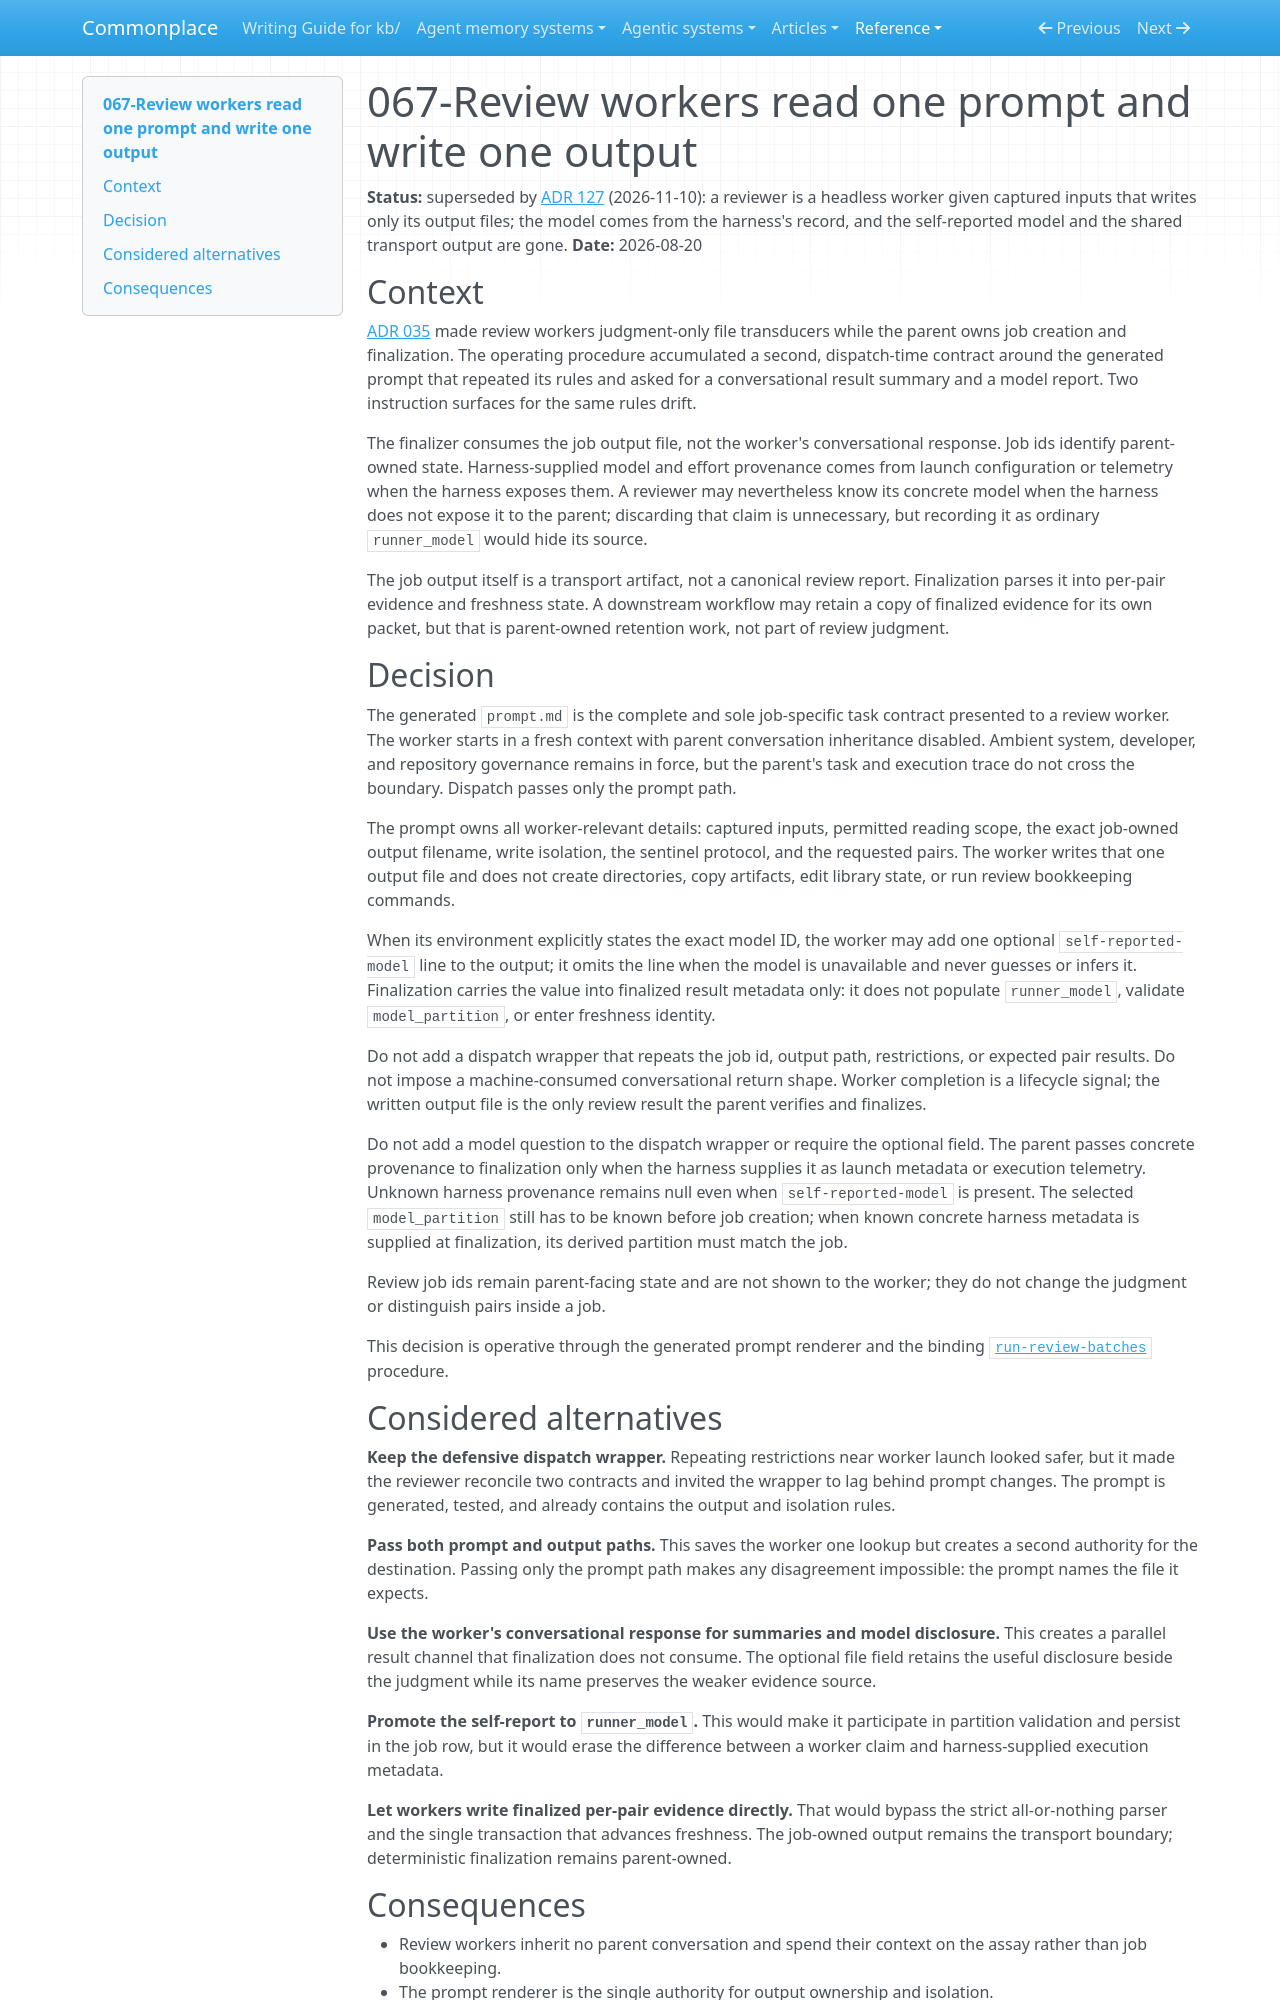

repository: zby/commonplace · page: reference/adr/067-review-workers-read-one-prompt-and-write-one-output/index.html · generator: mkdocs

---
description: "Superseded historical decision: Review workers receive only a generated prompt path, write one transport output, and may label an optional self-reported model without conversational bookkeeping"
type: reference/types/adr.md
tags: []
status: superseded
---

# 067-Review workers read one prompt and write one output

**Status:** superseded by [ADR 127](./127-review-runs-as-workflows-over-result-files.md) (2026-11-10): a reviewer is a headless worker given captured inputs that writes only its output files; the model comes from the harness's record, and the self-reported model and the shared transport output are gone.
**Date:** 2026-08-20

## Context

[ADR 035](./035-review-jobs-finalize-all-or-nothing-with-derived-artifacts.md)
made review workers judgment-only file transducers while the parent owns job
creation and finalization. The operating procedure accumulated a second,
dispatch-time contract around the generated prompt that repeated its rules and
asked for a conversational result summary and a model report. Two instruction
surfaces for the same rules drift.

The finalizer consumes the job output file, not the worker's conversational
response. Job ids identify parent-owned state. Harness-supplied model and effort
provenance comes from launch configuration or telemetry when the harness exposes
them. A reviewer may nevertheless know its concrete model when the harness does
not expose it to the parent; discarding that claim is unnecessary, but recording
it as ordinary `runner_model` would hide its source.

The job output itself is a transport artifact, not a canonical review report.
Finalization parses it into per-pair evidence and freshness state. A downstream
workflow may retain a copy of finalized evidence for its own packet, but that is
parent-owned retention work, not part of review judgment.

## Decision

The generated `prompt.md` is the complete and sole job-specific task contract
presented to a review worker. The worker starts in a fresh context with parent
conversation inheritance disabled. Ambient system, developer, and repository
governance remains in force, but the parent's task and execution trace do not
cross the boundary. Dispatch passes only the prompt path.

The prompt owns all worker-relevant details: captured inputs, permitted reading
scope, the exact job-owned output filename, write isolation, the sentinel
protocol, and the requested pairs. The worker writes that one output file and
does not create directories, copy artifacts, edit library state, or run review
bookkeeping commands.

When its environment explicitly states the exact model ID, the worker may add
one optional `self-reported-model` line to the output; it omits the line when
the model is unavailable and never guesses or infers it. Finalization carries
the value into finalized result metadata only: it does not populate
`runner_model`, validate `model_partition`, or enter freshness identity.

Do not add a dispatch wrapper that repeats the job id, output path, restrictions,
or expected pair results. Do not impose a machine-consumed conversational return
shape. Worker completion is a lifecycle signal; the written output file is the
only review result the parent verifies and finalizes.

Do not add a model question to the dispatch wrapper or require the optional field.
The parent passes concrete provenance to finalization only when the harness
supplies it as launch metadata or execution telemetry. Unknown harness provenance
remains null even when `self-reported-model` is present. The selected
`model_partition` still has to be known before job creation; when known concrete
harness metadata is supplied at finalization, its derived partition must match
the job.

Review job ids remain parent-facing state and are not shown to the worker; they
do not change the judgment or distinguish pairs inside a job.

This decision is operative through the generated prompt renderer and the binding
[`run-review-batches`](../../instructions/run-review-batches.md) procedure.

## Considered alternatives

**Keep the defensive dispatch wrapper.** Repeating restrictions near worker
launch looked safer, but it made the reviewer reconcile two contracts and invited
the wrapper to lag behind prompt changes. The prompt is generated, tested, and
already contains the output and isolation rules.

**Pass both prompt and output paths.** This saves the worker one lookup but creates
a second authority for the destination. Passing only the prompt path makes any
disagreement impossible: the prompt names the file it expects.

**Use the worker's conversational response for summaries and model disclosure.**
This creates a parallel result channel that finalization does not consume. The
optional file field retains the useful disclosure beside the judgment while its
name preserves the weaker evidence source.

**Promote the self-report to `runner_model`.** This would make it participate in
partition validation and persist in the job row, but it would erase the
difference between a worker claim and harness-supplied execution metadata.

**Let workers write finalized per-pair evidence directly.** That would bypass the
strict all-or-nothing parser and the single transaction that advances freshness.
The job-owned output remains the transport boundary; deterministic finalization
remains parent-owned.
